Labelled photos from "dataset", an image-classification folder in An0jin/ToneiverseLinux. The possible labels are: autumn warm, spring warm, summer cool, winter cool.

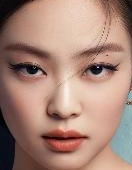
Label: autumn warm

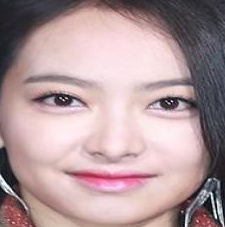
Label: winter cool

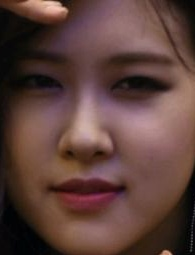
Label: autumn warm

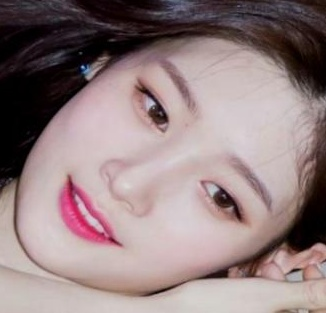
Label: summer cool

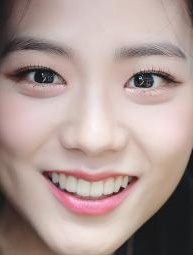
Label: winter cool

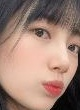
Label: spring warm
